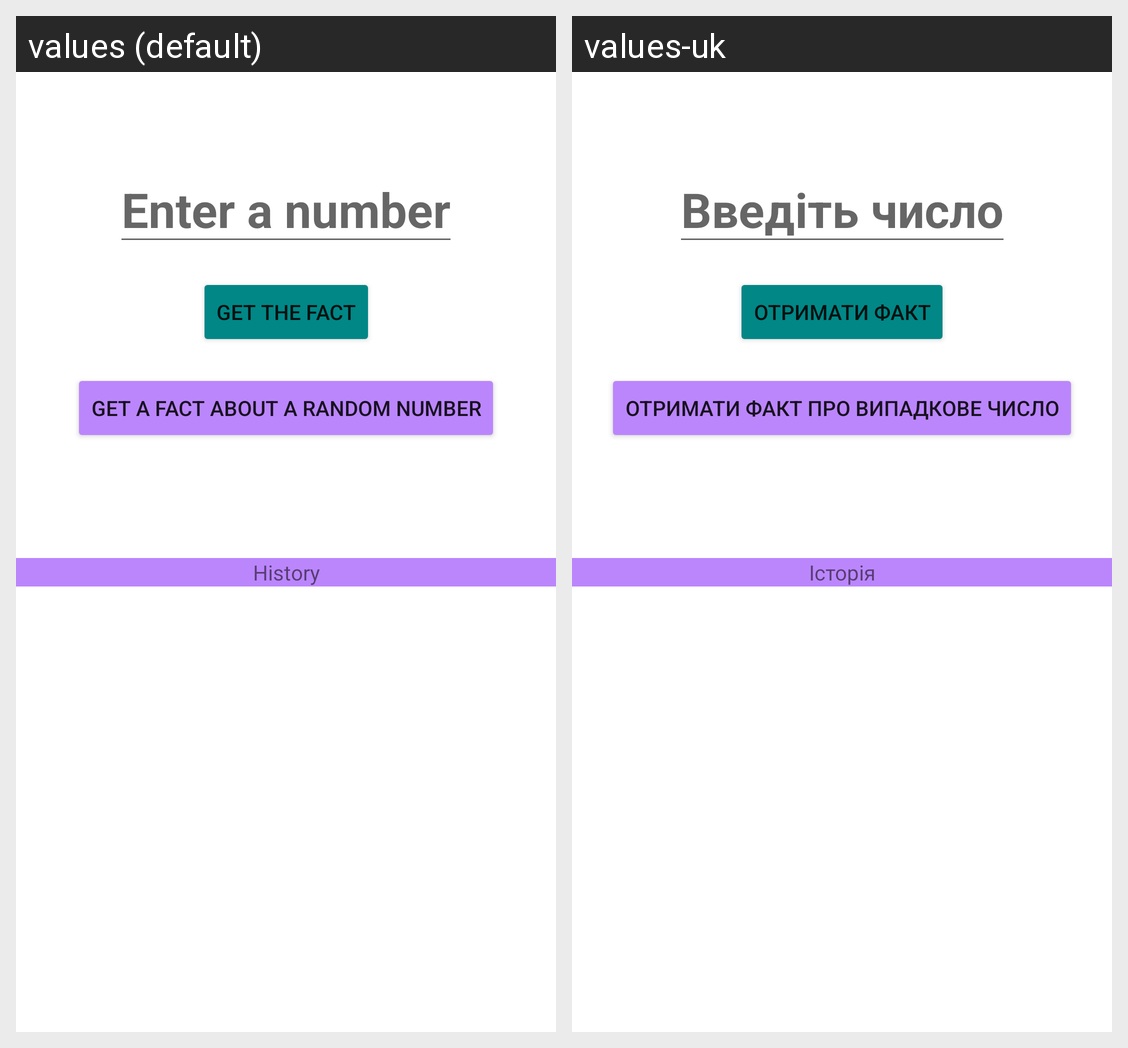

Translations of the strings shown on this Android screen, per locale in the grid:
Android screen res/layout/fragment_main.xml rendered under 2 locales, left to right: values (default), values-uk. Device: Nexus 5 (rendered at 1080×1920; each locale shown at half size, 540×960, under a caption strip naming it); theme Theme.Mornhouse.
Strings drawn on this screen, with the default value and each locale's value (text and hints the layout hard-codes, and strings that could not be matched under every locale, appear in the picture but are not listed):

enter_number
  values: Enter a number
  values-uk: Введіть число

confirm
  values: Get the fact
  values-uk: Отримати факт

generate
  values: Get a fact about a random number
  values-uk: Отримати факт про випадкове число

history
  values: History
  values-uk: Історія
